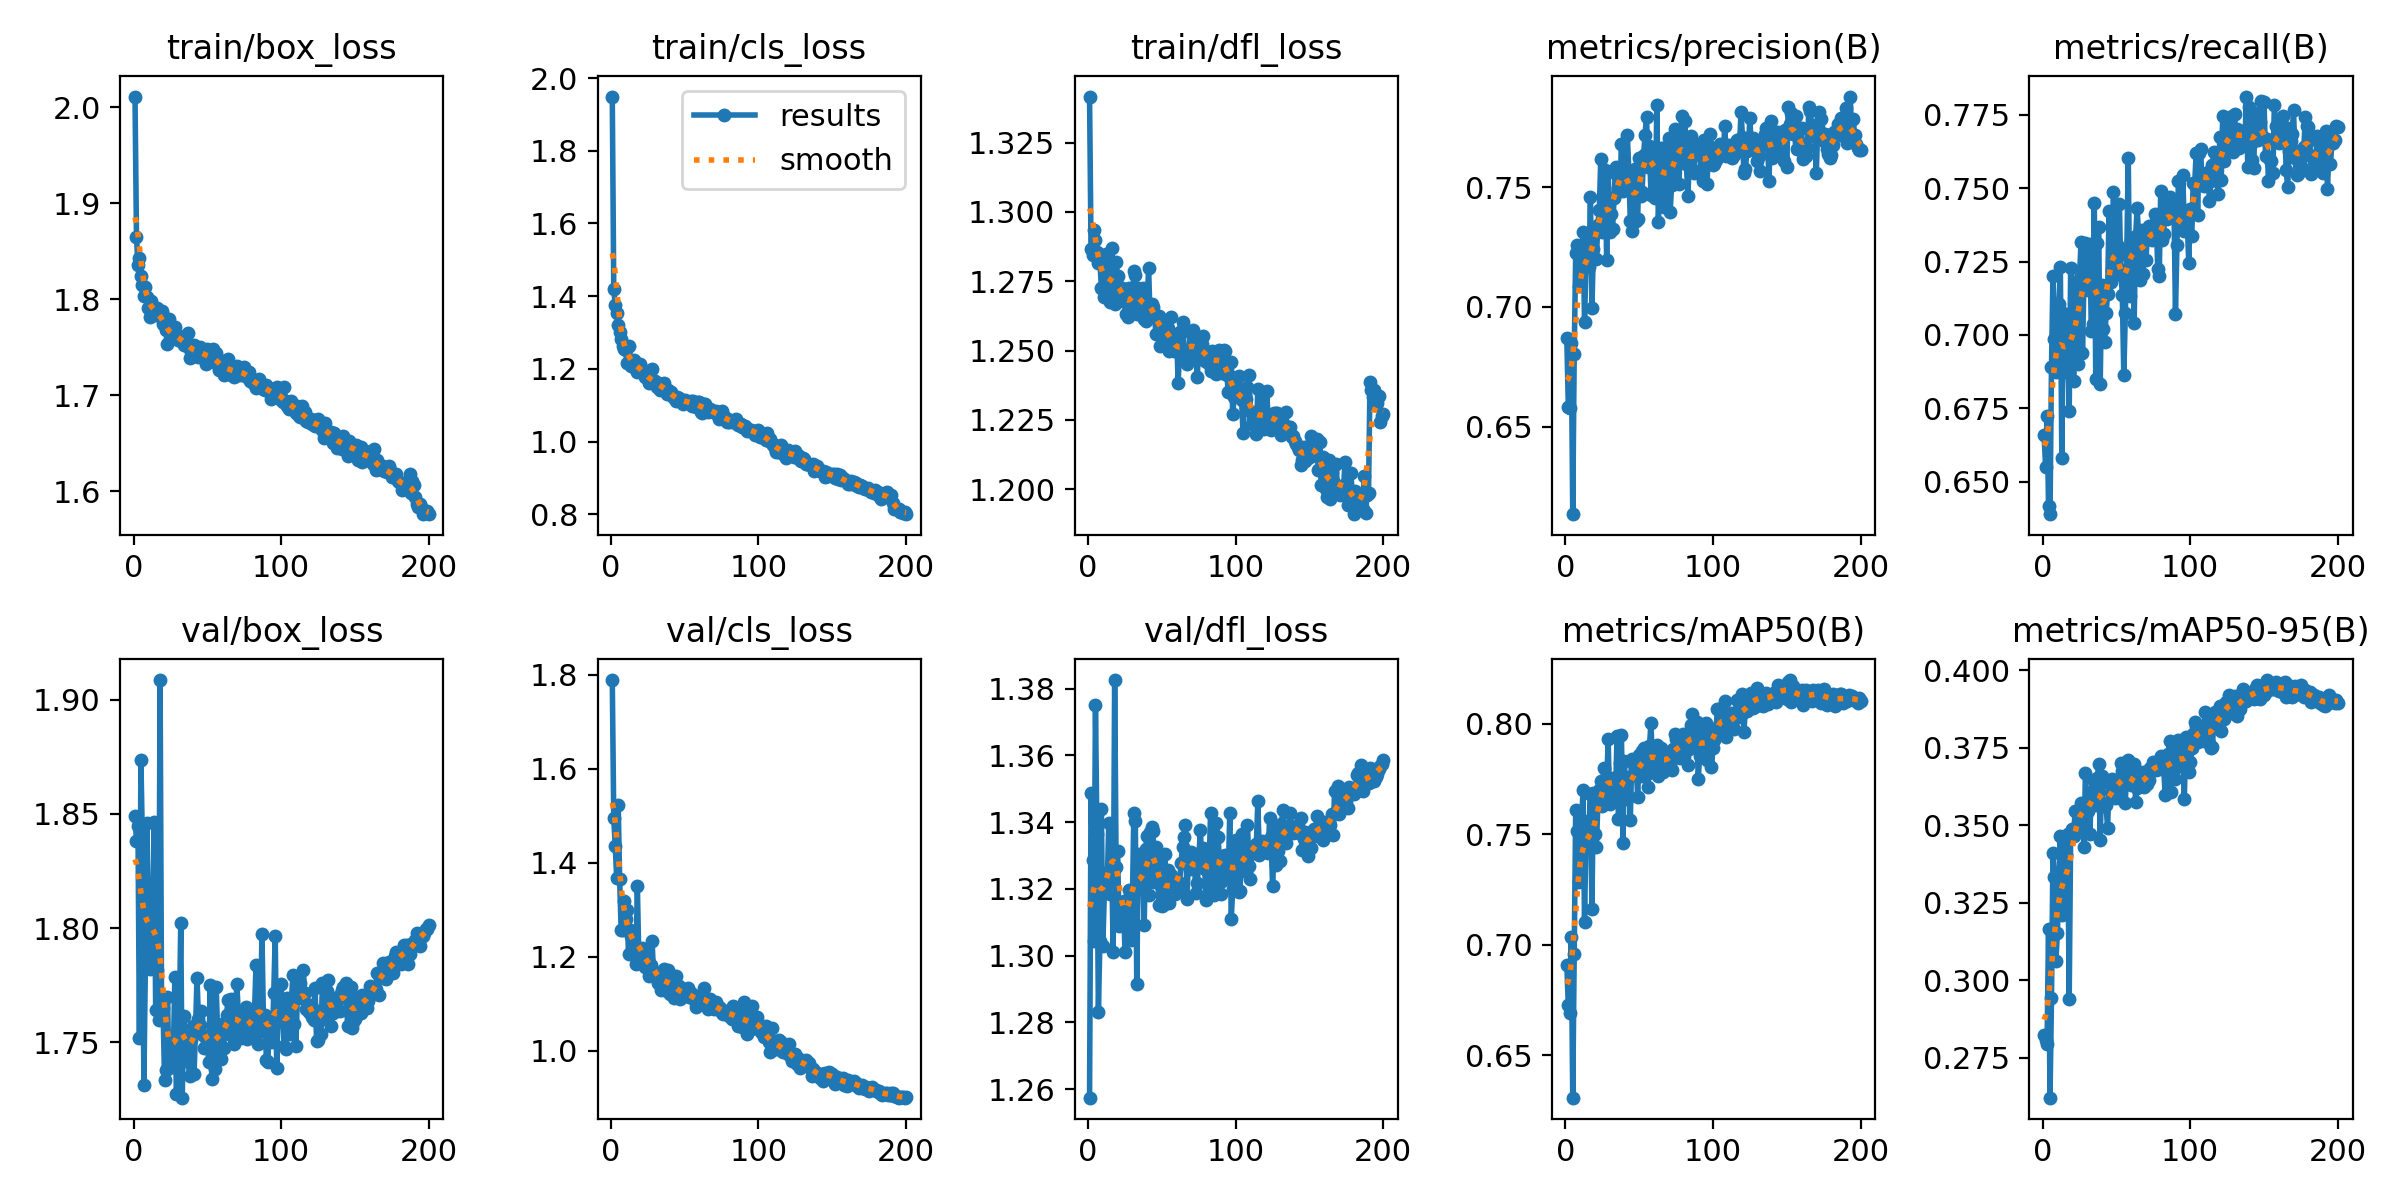

Source data for this figure (header and first rows):
epoch, time, train/box_loss, train/cls_loss, train/dfl_loss, metrics/precision(B), metrics/recall(B), metrics/mAP50(B), metrics/mAP50-95(B), val/box_loss, val/cls_loss, val/dfl_loss, lr/pg0, lr/pg1, lr/pg2
1, 22.39, 2.011, 1.949, 1.342, 0.6869, 0.6658, 0.6907, 0.2822, 1.849, 1.789, 1.257, 0.0006605, 0.0006605, 0.0006605
2, 42.56, 1.865, 1.42, 1.287, 0.6582, 0.6552, 0.6726, 0.2806, 1.838, 1.495, 1.349, 0.001321, 0.001321, 0.001321
3, 61.45, 1.836, 1.375, 1.284, 0.6578, 0.6725, 0.6693, 0.2793, 1.845, 1.435, 1.329, 0.001974, 0.001974, 0.001974
4, 80.04, 1.843, 1.354, 1.293, 0.6849, 0.6418, 0.7036, 0.3165, 1.752, 1.367, 1.304, 0.00197, 0.00197, 0.00197
5, 98.97, 1.824, 1.322, 1.29, 0.6134, 0.639, 0.6309, 0.2621, 1.873, 1.523, 1.375, 0.00196, 0.00196, 0.00196
6, 117.4, 1.815, 1.302, 1.285, 0.6802, 0.6891, 0.6959, 0.2941, 1.838, 1.365, 1.336, 0.00195, 0.00195, 0.00195
7, 136.5, 1.803, 1.283, 1.282, 0.7224, 0.7202, 0.7607, 0.3409, 1.731, 1.257, 1.283, 0.001941, 0.001941, 0.001941
8, 155.8, 1.812, 1.264, 1.282, 0.7258, 0.6987, 0.7513, 0.3333, 1.782, 1.256, 1.304, 0.001931, 0.001931, 0.001931
9, 175.1, 1.802, 1.255, 1.273, 0.7089, 0.6876, 0.7284, 0.3061, 1.846, 1.318, 1.344, 0.001921, 0.001921, 0.001921
10, 194.2, 1.791, 1.252, 1.273, 0.7118, 0.693, 0.7298, 0.3153, 1.816, 1.279, 1.303, 0.001911, 0.001911, 0.001911
11, 213.4, 1.782, 1.216, 1.27, 0.7194, 0.7106, 0.7565, 0.3304, 1.782, 1.299, 1.319, 0.001901, 0.001901, 0.001901
12, 232.4, 1.798, 1.264, 1.285, 0.7315, 0.7231, 0.7699, 0.3466, 1.795, 1.205, 1.325, 0.001891, 0.001891, 0.001891
13, 251.5, 1.791, 1.222, 1.282, 0.6936, 0.6581, 0.7105, 0.321, 1.79, 1.257, 1.321, 0.001881, 0.001881, 0.001881
14, 270.5, 1.786, 1.208, 1.274, 0.7192, 0.7074, 0.7504, 0.3212, 1.846, 1.244, 1.34, 0.001871, 0.001871, 0.001871
15, 289.3, 1.784, 1.216, 1.268, 0.7298, 0.6876, 0.7556, 0.3464, 1.764, 1.221, 1.319, 0.001861, 0.001861, 0.001861
16, 308, 1.791, 1.225, 1.287, 0.7167, 0.7055, 0.7523, 0.3404, 1.782, 1.207, 1.328, 0.001852, 0.001852, 0.001852
17, 327, 1.784, 1.199, 1.269, 0.7459, 0.6966, 0.7682, 0.3472, 1.76, 1.183, 1.301, 0.001842, 0.001842, 0.001842
18, 345.8, 1.783, 1.193, 1.267, 0.6995, 0.6741, 0.7163, 0.2941, 1.909, 1.349, 1.383, 0.001832, 0.001832, 0.001832
19, 365, 1.787, 1.21, 1.282, 0.7243, 0.7227, 0.7688, 0.3473, 1.764, 1.193, 1.327, 0.001822, 0.001822, 0.001822
20, 383.9, 1.774, 1.214, 1.277, 0.7332, 0.6978, 0.7503, 0.3486, 1.765, 1.2, 1.331, 0.001812, 0.001812, 0.001812
21, 403.1, 1.78, 1.2, 1.273, 0.7201, 0.6844, 0.7442, 0.3466, 1.734, 1.219, 1.309, 0.001802, 0.001802, 0.001802
22, 422.1, 1.767, 1.191, 1.269, 0.7344, 0.7, 0.7631, 0.3547, 1.738, 1.205, 1.309, 0.001792, 0.001792, 0.001792
23, 440.8, 1.753, 1.177, 1.272, 0.7404, 0.7173, 0.7702, 0.349, 1.77, 1.179, 1.314, 0.001782, 0.001782, 0.001782
24, 459.8, 1.78, 1.184, 1.271, 0.7621, 0.6903, 0.7742, 0.3542, 1.739, 1.195, 1.316, 0.001772, 0.001772, 0.001772
25, 478.9, 1.759, 1.171, 1.268, 0.7314, 0.7195, 0.7627, 0.3531, 1.74, 1.194, 1.301, 0.001762, 0.001762, 0.001762
26, 497.7, 1.761, 1.16, 1.263, 0.7369, 0.7317, 0.7799, 0.3572, 1.745, 1.159, 1.311, 0.001752, 0.001752, 0.001752
27, 516.6, 1.76, 1.166, 1.262, 0.7571, 0.6938, 0.7697, 0.3565, 1.746, 1.181, 1.317, 0.001743, 0.001743, 0.001743
28, 535.3, 1.771, 1.2, 1.273, 0.7194, 0.7186, 0.7714, 0.3428, 1.778, 1.233, 1.32, 0.001733, 0.001733, 0.001733
29, 554.4, 1.763, 1.162, 1.264, 0.7565, 0.7313, 0.7931, 0.3667, 1.727, 1.158, 1.305, 0.001723, 0.001723, 0.001723
30, 573.6, 1.758, 1.166, 1.266, 0.7312, 0.7263, 0.7635, 0.3543, 1.739, 1.166, 1.316, 0.001713, 0.001713, 0.001713
31, 592.7, 1.762, 1.151, 1.279, 0.7387, 0.7154, 0.7657, 0.3544, 1.758, 1.158, 1.343, 0.001703, 0.001703, 0.001703
32, 611.8, 1.756, 1.16, 1.277, 0.7327, 0.731, 0.7753, 0.3472, 1.802, 1.144, 1.34, 0.001693, 0.001693, 0.001693
33, 630.7, 1.756, 1.142, 1.263, 0.7454, 0.7013, 0.7717, 0.3605, 1.726, 1.162, 1.291, 0.001683, 0.001683, 0.001683
34, 649.7, 1.752, 1.157, 1.273, 0.7587, 0.7036, 0.7665, 0.3592, 1.762, 1.128, 1.33, 0.001673, 0.001673, 0.001673
35, 668.6, 1.759, 1.153, 1.269, 0.755, 0.7449, 0.7945, 0.3643, 1.753, 1.149, 1.327, 0.001663, 0.001663, 0.001663
36, 687.9, 1.751, 1.162, 1.264, 0.7499, 0.685, 0.7571, 0.3564, 1.748, 1.174, 1.321, 0.001654, 0.001654, 0.001654
37, 706.9, 1.765, 1.141, 1.273, 0.7484, 0.7314, 0.7821, 0.3653, 1.742, 1.139, 1.326, 0.001644, 0.001644, 0.001644
38, 726.1, 1.739, 1.132, 1.262, 0.768, 0.7368, 0.7948, 0.3696, 1.735, 1.128, 1.309, 0.001634, 0.001634, 0.001634
39, 745, 1.745, 1.143, 1.261, 0.7485, 0.6832, 0.7459, 0.3452, 1.751, 1.171, 1.332, 0.001624, 0.001624, 0.001624
40, 763.7, 1.744, 1.134, 1.266, 0.7544, 0.717, 0.7829, 0.3657, 1.757, 1.12, 1.336, 0.001614, 0.001614, 0.001614
41, 783.2, 1.752, 1.135, 1.28, 0.7546, 0.7019, 0.769, 0.3561, 1.736, 1.162, 1.318, 0.001604, 0.001604, 0.001604
42, 802.3, 1.743, 1.122, 1.262, 0.7719, 0.6975, 0.7657, 0.3567, 1.756, 1.146, 1.337, 0.001594, 0.001594, 0.001594
43, 821, 1.749, 1.121, 1.267, 0.7565, 0.7074, 0.7761, 0.3564, 1.778, 1.113, 1.339, 0.001584, 0.001584, 0.001584
44, 839.9, 1.739, 1.112, 1.266, 0.7359, 0.7139, 0.7565, 0.3491, 1.76, 1.158, 1.337, 0.001574, 0.001574, 0.001574
45, 859, 1.75, 1.122, 1.262, 0.7317, 0.7422, 0.7841, 0.3636, 1.757, 1.119, 1.322, 0.001564, 0.001564, 0.001564
46, 877.9, 1.746, 1.119, 1.256, 0.7529, 0.718, 0.7824, 0.3606, 1.764, 1.137, 1.333, 0.001554, 0.001554, 0.001554
47, 897, 1.746, 1.114, 1.262, 0.7577, 0.7221, 0.7793, 0.3647, 1.753, 1.109, 1.324, 0.001545, 0.001545, 0.001545
48, 916.3, 1.739, 1.114, 1.262, 0.7359, 0.7487, 0.7805, 0.3623, 1.748, 1.126, 1.315, 0.001535, 0.001535, 0.001535
49, 935.3, 1.733, 1.105, 1.252, 0.7369, 0.7205, 0.767, 0.3589, 1.752, 1.121, 1.328, 0.001525, 0.001525, 0.001525
50, 954.3, 1.748, 1.115, 1.261, 0.7622, 0.7225, 0.7857, 0.3639, 1.749, 1.122, 1.315, 0.001515, 0.001515, 0.001515
51, 973, 1.739, 1.112, 1.261, 0.7464, 0.7304, 0.7762, 0.3629, 1.741, 1.124, 1.315, 0.001505, 0.001505, 0.001505
52, 992.1, 1.74, 1.108, 1.254, 0.7481, 0.7446, 0.7878, 0.3588, 1.775, 1.133, 1.33, 0.001495, 0.001495, 0.001495
53, 1011, 1.736, 1.108, 1.258, 0.7635, 0.7221, 0.7892, 0.37, 1.734, 1.115, 1.316, 0.001485, 0.001485, 0.001485
54, 1030, 1.748, 1.11, 1.258, 0.7721, 0.7135, 0.7876, 0.3676, 1.741, 1.122, 1.326, 0.001475, 0.001475, 0.001475
55, 1049, 1.735, 1.098, 1.25, 0.7796, 0.6863, 0.7771, 0.3641, 1.738, 1.12, 1.316, 0.001465, 0.001465, 0.001465
56, 1067, 1.744, 1.112, 1.262, 0.7585, 0.7074, 0.7712, 0.3571, 1.774, 1.115, 1.324, 0.001455, 0.001455, 0.001455
57, 1086, 1.732, 1.105, 1.253, 0.7672, 0.7272, 0.7897, 0.3695, 1.754, 1.106, 1.321, 0.001446, 0.001446, 0.001446
58, 1105, 1.726, 1.095, 1.25, 0.7466, 0.7603, 0.8005, 0.3711, 1.753, 1.092, 1.321, 0.001436, 0.001436, 0.001436
59, 1124, 1.734, 1.109, 1.25, 0.7634, 0.7131, 0.7808, 0.3655, 1.743, 1.109, 1.319, 0.001426, 0.001426, 0.001426
60, 1143, 1.736, 1.109, 1.256, 0.7598, 0.7323, 0.7831, 0.363, 1.758, 1.114, 1.319, 0.001416, 0.001416, 0.001416
... 140 more rows
